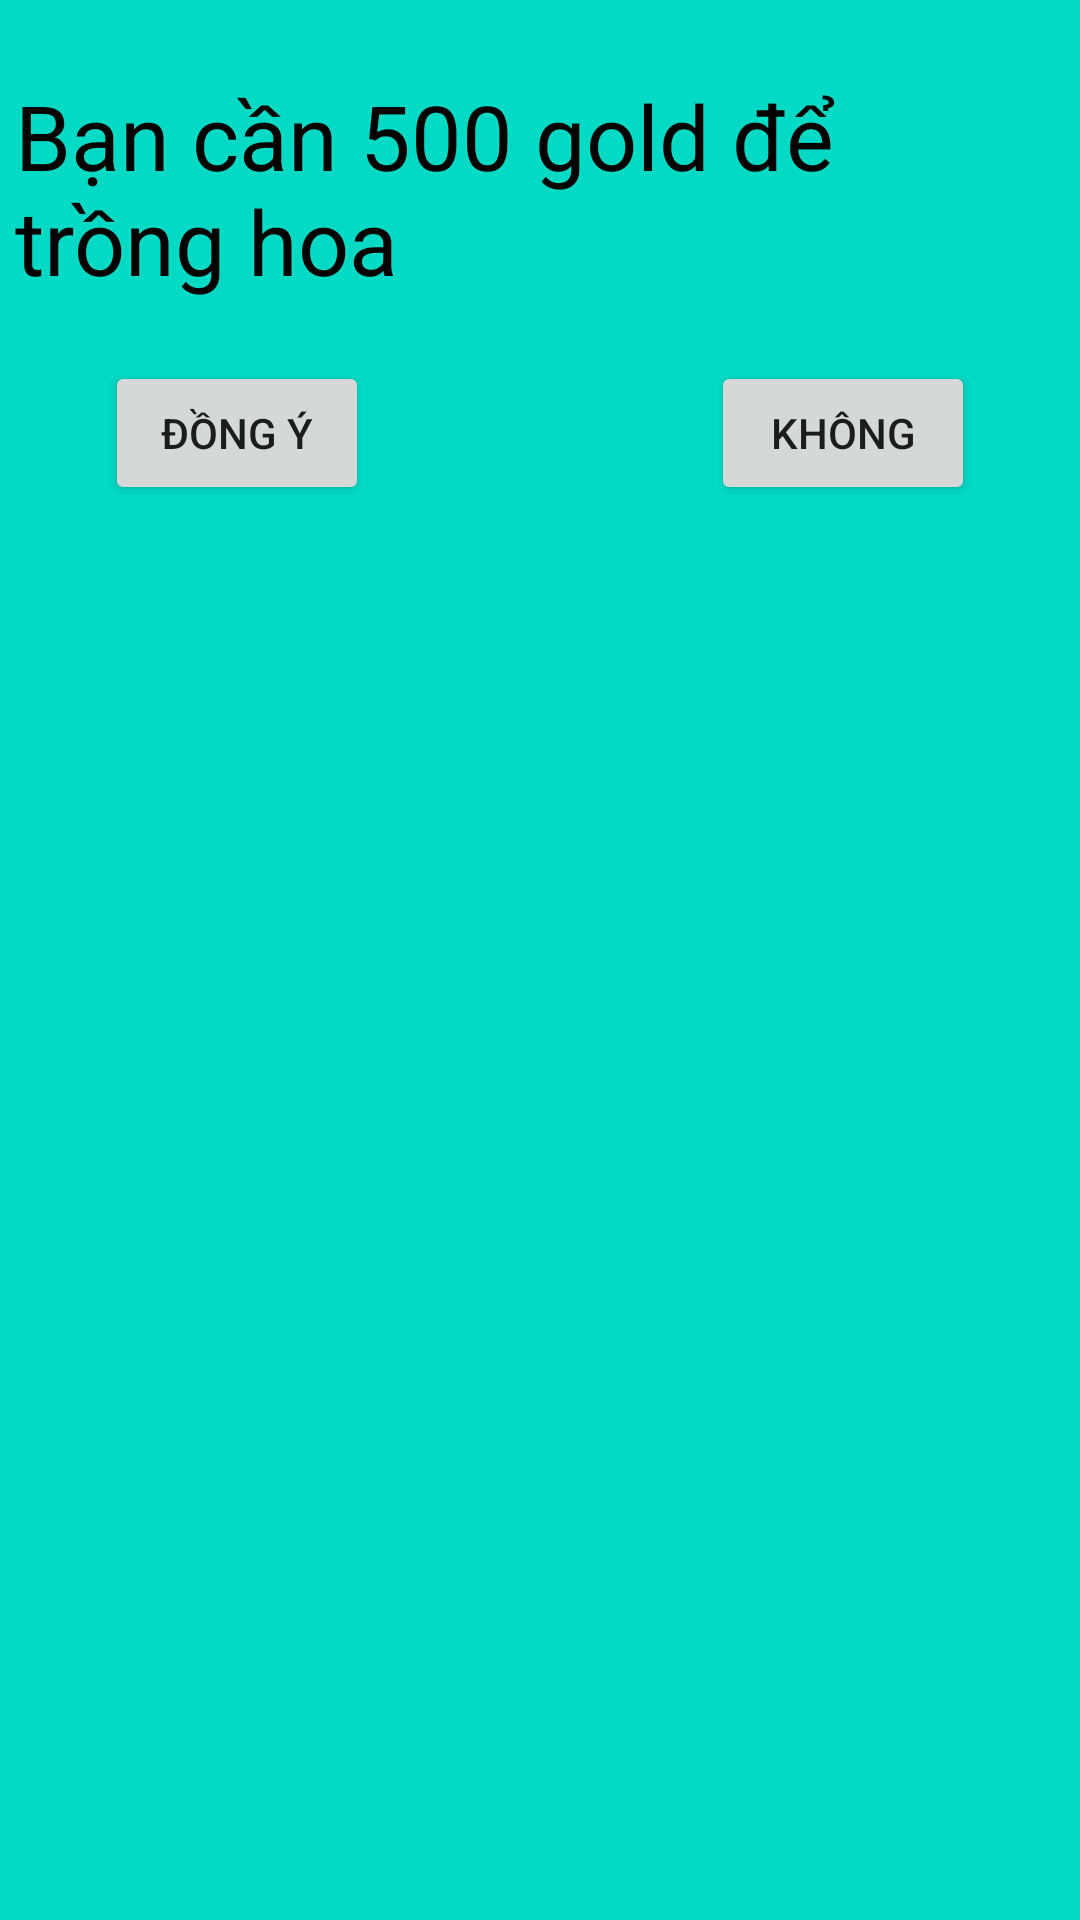

Here is an Android app screen rendered from its layout file. Give the layout XML and the strings, colors and styles it references.
<!-- AndroidManifest.xml: application theme Theme.Quizphatgiao -->
<!-- res/layout/dialog_tronghoa.xml -->
<LinearLayout xmlns:android="http://schemas.android.com/apk/res/android"
    android:layout_width="match_parent"
    android:layout_height="wrap_content"
    android:background="@color/teal_200"
    android:orientation="vertical"
    android:padding="5dp"
    android:weightSum="100">

    <TextView
        android:text="Bạn cần 500 gold để trồng hoa"

        android:textColor="@color/black"
        android:textSize="30sp"
        android:layout_width="wrap_content"
        android:layout_marginTop="20dp"
        android:layout_gravity="center"
        android:layout_height="wrap_content"/>
    <RelativeLayout
        android:layout_marginTop="10dp"
        android:layout_width="match_parent"
        android:layout_height="match_parent"
        android:layout_gravity="center"
        android:orientation="horizontal"
        >

        <androidx.appcompat.widget.AppCompatButton
            android:id="@+id/btn_trong"
            android:layout_width="wrap_content"
            android:layout_height="wrap_content"
            android:layout_gravity="center"
            android:layout_marginTop="10dp"
            android:layout_marginLeft="30dp"
            android:text="Đồng ý" />

        <androidx.appcompat.widget.AppCompatButton
            android:id="@+id/btn_khongtrong"
            android:layout_width="wrap_content"
            android:layout_height="wrap_content"
            android:layout_gravity="center"
            android:layout_alignParentRight="true"
            android:layout_marginRight="30dp"
            android:layout_marginTop="10dp"
            android:text="Không" />
    </RelativeLayout>
</LinearLayout>
<!-- resources referenced by this layout -->
<resources>
  <color name="black">#FF000000</color>
  <color name="teal_200">#FF03DAC5</color>
  <style name="Theme.Quizphatgiao" parent="Theme.MaterialComponents.DayNight.DarkActionBar">
          
          <item name="colorPrimary">@color/purple_500</item>
          <item name="colorPrimaryVariant">@color/purple_700</item>
          <item name="colorOnPrimary">@color/white</item>
          
          <item name="colorSecondary">@color/teal_200</item>
          <item name="colorSecondaryVariant">@color/teal_700</item>
          <item name="colorOnSecondary">@color/black</item>
          
          <item name="android:statusBarColor" tools:targetApi="l">?attr/colorPrimaryVariant</item>
          
      </style>
  <color name="purple_500">#FF6200EE</color>
  <color name="purple_700">#FF3700B3</color>
  <color name="white">#FFFFFFFF</color>
  <color name="teal_700">#FF018786</color>
</resources>
